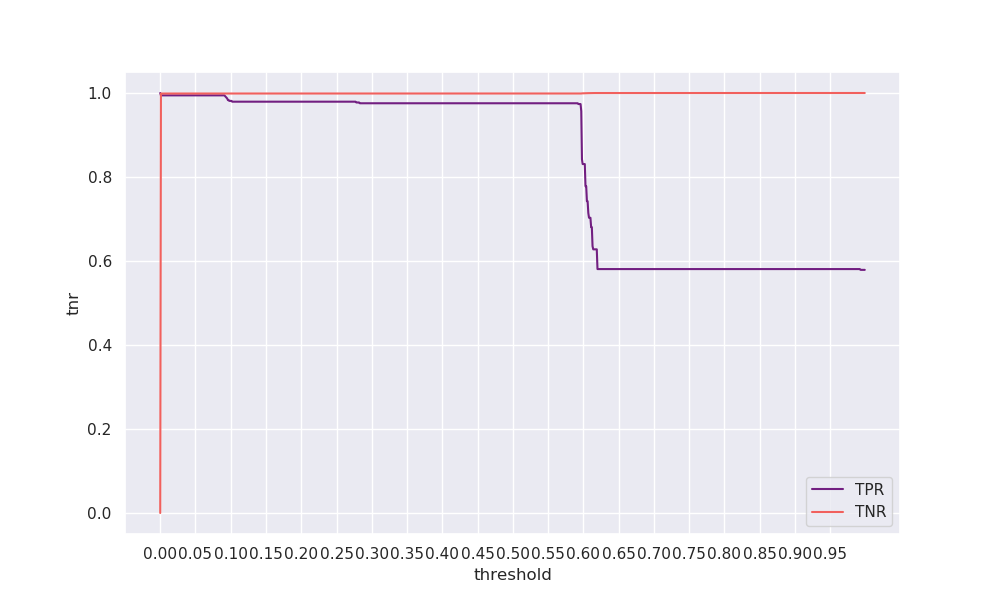

The file beside this chart, header and first rows:
threshold, tpr, tnr, geometric_mean, arithmetic_mean
0.0, 1.0, 0.00013, 0.01123, 0.5001
0.001, 0.9944, 0.9987, 0.9965, 0.9965
0.002, 0.9944, 0.9987, 0.9965, 0.9965
0.003, 0.9944, 0.9988, 0.9966, 0.9966
0.004, 0.9944, 0.9988, 0.9966, 0.9966
0.005, 0.9944, 0.9988, 0.9966, 0.9966
0.006, 0.9944, 0.9988, 0.9966, 0.9966
0.007, 0.9944, 0.9988, 0.9966, 0.9966
0.008, 0.9944, 0.9988, 0.9966, 0.9966
0.009, 0.9944, 0.9988, 0.9966, 0.9966
0.01, 0.9944, 0.9988, 0.9966, 0.9966
0.011, 0.9944, 0.9988, 0.9966, 0.9966
0.012, 0.9944, 0.9988, 0.9966, 0.9966
0.013, 0.9944, 0.9988, 0.9966, 0.9966
0.014, 0.9944, 0.9988, 0.9966, 0.9966
0.015, 0.9944, 0.9988, 0.9966, 0.9966
0.016, 0.9944, 0.9988, 0.9966, 0.9966
0.017, 0.9944, 0.9988, 0.9966, 0.9966
0.018, 0.9944, 0.9988, 0.9966, 0.9966
0.019, 0.9944, 0.9988, 0.9966, 0.9966
0.02, 0.9944, 0.9988, 0.9966, 0.9966
0.021, 0.9944, 0.9988, 0.9966, 0.9966
0.022, 0.9944, 0.9988, 0.9966, 0.9966
0.023, 0.9944, 0.9988, 0.9966, 0.9966
0.024, 0.9944, 0.9988, 0.9966, 0.9966
0.025, 0.9944, 0.9988, 0.9966, 0.9966
0.026, 0.9944, 0.9988, 0.9966, 0.9966
0.027, 0.9944, 0.9988, 0.9966, 0.9966
0.028, 0.9944, 0.9988, 0.9966, 0.9966
0.029, 0.9944, 0.9988, 0.9966, 0.9966
0.03, 0.9944, 0.9988, 0.9966, 0.9966
0.031, 0.9944, 0.9988, 0.9966, 0.9966
0.032, 0.9944, 0.9988, 0.9966, 0.9966
0.033, 0.9944, 0.9988, 0.9966, 0.9966
0.034, 0.9944, 0.9988, 0.9966, 0.9966
0.035, 0.9944, 0.9988, 0.9966, 0.9966
0.036, 0.9944, 0.9988, 0.9966, 0.9966
0.037, 0.9944, 0.9988, 0.9966, 0.9966
0.038, 0.9944, 0.9988, 0.9966, 0.9966
0.039, 0.9944, 0.9988, 0.9966, 0.9966
0.04, 0.9944, 0.9988, 0.9966, 0.9966
0.041, 0.9944, 0.9988, 0.9966, 0.9966
0.042, 0.9944, 0.9988, 0.9966, 0.9966
0.043, 0.9944, 0.9988, 0.9966, 0.9966
0.044, 0.9944, 0.9988, 0.9966, 0.9966
0.045, 0.9944, 0.9988, 0.9966, 0.9966
0.046, 0.9944, 0.9988, 0.9966, 0.9966
0.047, 0.9944, 0.9988, 0.9966, 0.9966
0.048, 0.9944, 0.9988, 0.9966, 0.9966
0.049, 0.9944, 0.9988, 0.9966, 0.9966
0.05, 0.9944, 0.9988, 0.9966, 0.9966
0.051, 0.9944, 0.9988, 0.9966, 0.9966
0.052, 0.9944, 0.9988, 0.9966, 0.9966
0.053, 0.9944, 0.9988, 0.9966, 0.9966
0.054, 0.9944, 0.9988, 0.9966, 0.9966
0.055, 0.9944, 0.9988, 0.9966, 0.9966
0.056, 0.9944, 0.9988, 0.9966, 0.9966
0.057, 0.9944, 0.9988, 0.9966, 0.9966
0.058, 0.9944, 0.9988, 0.9966, 0.9966
0.059, 0.9944, 0.9988, 0.9966, 0.9966
... 940 more rows
